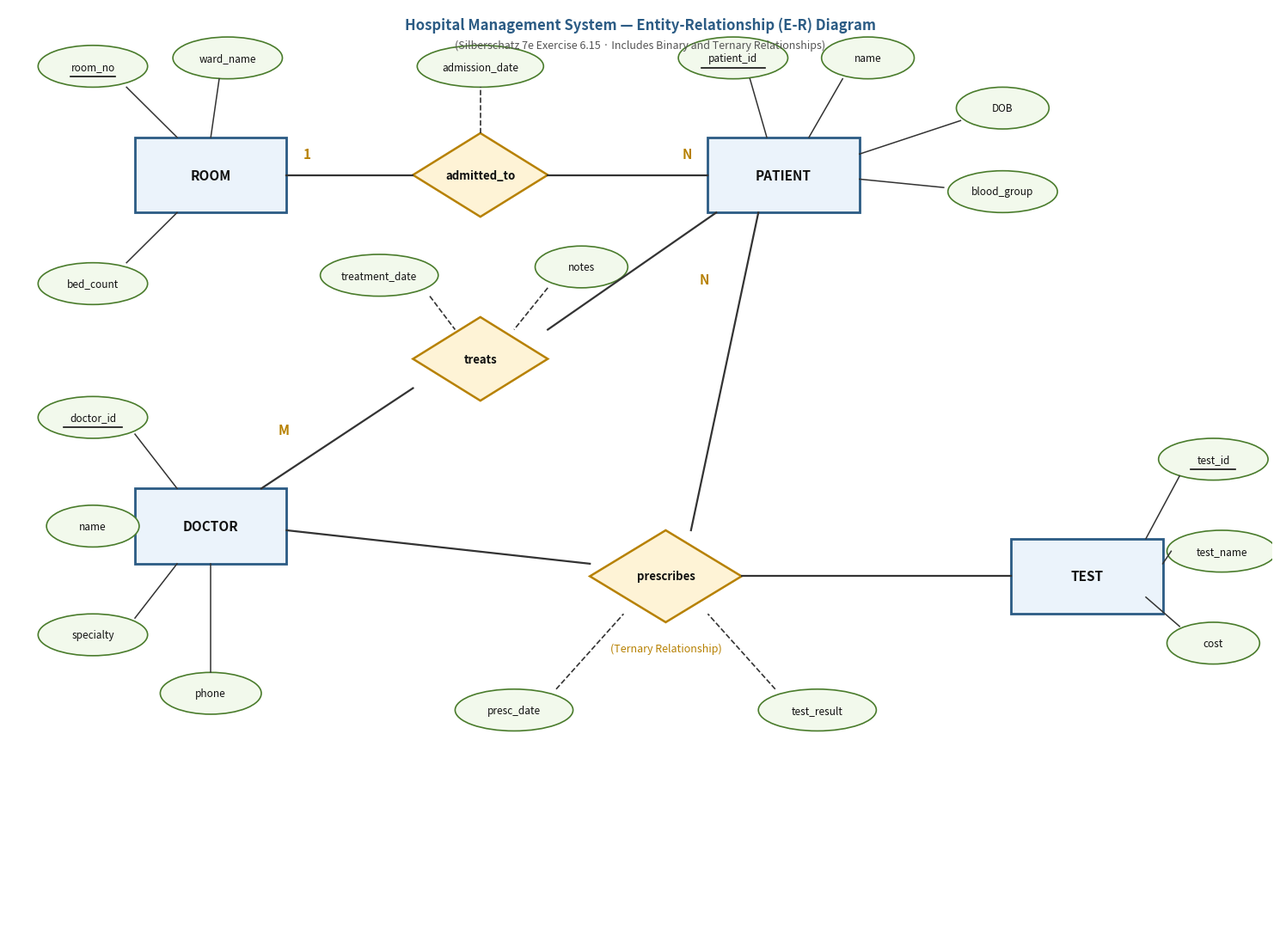

This chart was generated by the following Python code:
"""
Generates T02_EX6_15_hospital_er.jpg
Chen ER diagram for Hospital Management System (Silberschatz 7e Exercise 6.15):
Entities:
- PATIENT (patient_id [PK], name, DOB, blood_group)
- DOCTOR (doctor_id [PK], name, specialty, phone)
- ROOM (room_no [PK], ward_name, bed_count)
- TEST (test_id [PK], test_name, cost)
Relationships:
- admitted_to (PATIENT to ROOM, N:1, descriptive attribute: admission_date)
- treats (DOCTOR to PATIENT, M:N, descriptive attributes: treat_date, notes)
- prescribes (Ternary connecting DOCTOR, PATIENT, TEST; attributes: presc_date, test_result)
"""

import matplotlib.pyplot as plt
import matplotlib.patches as patches
import numpy as np
import os
import json

fig, ax = plt.subplots(figsize=(15, 11), dpi=200)
ax.set_xlim(0, 150)
ax.set_ylim(0, 110)
ax.axis('off')

# Styling colors matching vault standards
entity_face = "#EBF3FB"
entity_edge = "#2B5B84"
rel_face = "#FEF3D6"
rel_edge = "#B78103"
attr_face = "#F2F9EC"
attr_edge = "#4A7C2C"
line_color = "#333333"

def draw_entity(x, y, w, h, text):
    rect = patches.FancyBboxPatch((x - w/2, y - h/2), w, h, boxstyle="square,pad=0",
                                  facecolor=entity_face, edgecolor=entity_edge, linewidth=2.0)
    ax.add_patch(rect)
    ax.text(x, y, text, ha='center', va='center', fontsize=11, fontweight='bold', color='#111111')

def draw_relationship(x, y, w, h, text):
    pts = np.array([[x, y + h/2], [x + w/2, y], [x, y - h/2], [x - w/2, y]])
    poly = patches.Polygon(pts, facecolor=rel_face, edgecolor=rel_edge, linewidth=1.8)
    ax.add_patch(poly)
    ax.text(x, y, text, ha='center', va='center', fontsize=9.5, fontweight='bold', color='#111111')

def draw_attribute(x, y, w, h, text, is_pk=False):
    ell = patches.Ellipse((x, y), w, h, facecolor=attr_face, edgecolor=attr_edge, linewidth=1.2)
    ax.add_patch(ell)
    ax.text(x, y, text, ha='center', va='center', fontsize=8.5, color='#111111')
    if is_pk:
        text_len = len(text)
        ax.plot([x - text_len*0.38, x + text_len*0.38], [y - 1.2, y - 1.2], color='#111111', linewidth=1.2)

# --- Layout ---
# Upper: ROOM (25, 88) --[admitted_to] (58, 88)-- PATIENT (90, 88)
# Middle: DOCTOR (25, 48) --[treats] (58, 68)-- PATIENT (90, 88)
# Ternary: prescribes (75, 42) connecting DOCTOR (25, 48), PATIENT (90, 88), TEST (125, 42)

draw_entity(24, 90, 18, 9, "ROOM")
draw_relationship(56, 90, 16, 10, "admitted_to")
draw_entity(92, 90, 18, 9, "PATIENT")

draw_entity(24, 48, 18, 9, "DOCTOR")
draw_relationship(56, 68, 16, 10, "treats")

# Ternary diamond for prescribes
draw_relationship(78, 42, 18, 11, "prescribes")
draw_entity(128, 42, 18, 9, "TEST")

# --- Connectors & Cardinalities ---

# 1. PATIENT - admitted_to - ROOM (N:1)
ax.plot([83, 64], [90, 90], color=line_color, linewidth=1.6)
ax.text(80, 92, "N", fontsize=11, fontweight='bold', color='#B78103')

ax.plot([48, 33], [90, 90], color=line_color, linewidth=1.6)
ax.text(35, 92, "1", fontsize=11, fontweight='bold', color='#B78103')

# Descriptive attribute on admitted_to: admission_date
draw_attribute(56, 103, 15, 5, "admission_date")
ax.plot([56, 56], [95, 100.5], color=line_color, linewidth=1.2, linestyle='--')

# 2. DOCTOR - treats - PATIENT (M:N)
ax.plot([30, 48], [52.5, 64.5], color=line_color, linewidth=1.6)
ax.text(32, 59, "M", fontsize=11, fontweight='bold', color='#B78103')

ax.plot([64, 84], [71.5, 85.5], color=line_color, linewidth=1.6)
ax.text(82, 77, "N", fontsize=11, fontweight='bold', color='#B78103')

# Descriptive attributes on treats: treatment_date, notes
draw_attribute(44, 78, 14, 5, "treatment_date")
draw_attribute(68, 79, 11, 5, "notes")
ax.plot([50, 53], [75.5, 71.5], color=line_color, linewidth=1.2, linestyle='--')
ax.plot([64, 60], [76.5, 71.5], color=line_color, linewidth=1.2, linestyle='--')

# 3. Ternary: prescribes connecting DOCTOR, PATIENT, and TEST
# To DOCTOR
ax.plot([69, 33], [43.5, 47.5], color=line_color, linewidth=1.6)
# To PATIENT
ax.plot([81, 89], [47.5, 85.5], color=line_color, linewidth=1.6)
# To TEST
ax.plot([87, 119], [42, 42], color=line_color, linewidth=1.6)
ax.text(78, 33, "(Ternary Relationship)", fontsize=9, fontstyle='italic', color='#B78103', ha='center')

# Descriptive attributes on prescribes: presc_date, test_result
draw_attribute(60, 26, 14, 5, "presc_date")
draw_attribute(96, 26, 14, 5, "test_result")
ax.plot([65, 73], [28.5, 37.5], color=line_color, linewidth=1.2, linestyle='--')
ax.plot([91, 83], [28.5, 37.5], color=line_color, linewidth=1.2, linestyle='--')

# --- Attributes for Entities ---

# ROOM: room_no (PK), ward_name, bed_count
draw_attribute(10, 103, 13, 5, "room_no", is_pk=True)
draw_attribute(26, 104, 13, 5, "ward_name")
draw_attribute(10, 77, 13, 5, "bed_count")

ax.plot([14, 20], [100.5, 94.5], color=line_color, linewidth=1.1)
ax.plot([25, 24], [101.5, 94.5], color=line_color, linewidth=1.1)
ax.plot([14, 20], [79.5, 85.5], color=line_color, linewidth=1.1)

# PATIENT: patient_id (PK), name, DOB, blood_group
draw_attribute(86, 104, 13, 5, "patient_id", is_pk=True)
draw_attribute(102, 104, 11, 5, "name")
draw_attribute(118, 98, 11, 5, "DOB")
draw_attribute(118, 88, 13, 5, "blood_group")

ax.plot([88, 90], [101.5, 94.5], color=line_color, linewidth=1.1)
ax.plot([99, 95], [101.5, 94.5], color=line_color, linewidth=1.1)
ax.plot([113, 101], [96.5, 92.5], color=line_color, linewidth=1.1)
ax.plot([111, 101], [88.5, 89.5], color=line_color, linewidth=1.1)

# DOCTOR: doctor_id (PK), name, specialty, phone
draw_attribute(10, 61, 13, 5, "doctor_id", is_pk=True)
draw_attribute(10, 48, 11, 5, "name")
draw_attribute(10, 35, 13, 5, "specialty")
draw_attribute(24, 28, 12, 5, "phone")

ax.plot([15, 20], [59, 52.5], color=line_color, linewidth=1.1)
ax.plot([15.5, 15.5], [48, 48], color=line_color, linewidth=1.1)
ax.plot([15, 20], [37, 43.5], color=line_color, linewidth=1.1)
ax.plot([24, 24], [30.5, 43.5], color=line_color, linewidth=1.1)

# TEST: test_id (PK), test_name, cost
draw_attribute(143, 56, 13, 5, "test_id", is_pk=True)
draw_attribute(144, 45, 13, 5, "test_name")
draw_attribute(143, 34, 11, 5, "cost")

ax.plot([139, 135], [54, 46.5], color=line_color, linewidth=1.1)
ax.plot([138, 137], [45, 43.5], color=line_color, linewidth=1.1)
ax.plot([139, 135], [36, 39.5], color=line_color, linewidth=1.1)

# Title & Legend
ax.text(75, 108, "Hospital Management System — Entity-Relationship (E-R) Diagram",
        ha='center', va='center', fontsize=12, fontweight='bold', color='#2B5B84')
ax.text(75, 105.5, "(Silberschatz 7e Exercise 6.15 · Includes Binary and Ternary Relationships)",
        ha='center', va='center', fontsize=9, fontstyle='italic', color='#555555')

plt.tight_layout()

out_dirs = [
    "boss_notes/diagrams",
    "Topicwise_answers_exam_style/diagrams",
    "Topicwise_answers_explaination/diagrams",
    "yearly_answers_exam_style/diagrams",
    "yearly_answers_explaination/diagrams"
]

img_name = "T02_EX6_15_hospital_er.jpg"

for d in out_dirs:
    if os.path.exists(d):
        p = os.path.join(d, img_name)
        plt.savefig(p, dpi=200, bbox_inches='tight', pad_inches=0.15)
        print(f"Saved: {p}")
        
        # Write .meta.json sidecar
        meta = {
            "description": "Hospital Management System ER Diagram with patient, doctor, room, and test entities and ternary prescribes relationship (Silberschatz 7e Exercise 6.15)",
            "figure_id": "T02_EX6_15_hospital_er",
            "source_image": "generated",
            "generator": "boss_notes/diagrams/_scripts/T02_EX6_15_hospital_er.py"
        }
        with open(p + ".meta.json", "w") as fp:
            json.dump(meta, fp, indent=2)

plt.close()
print("Done generating T02_EX6_15_hospital_er.jpg")
